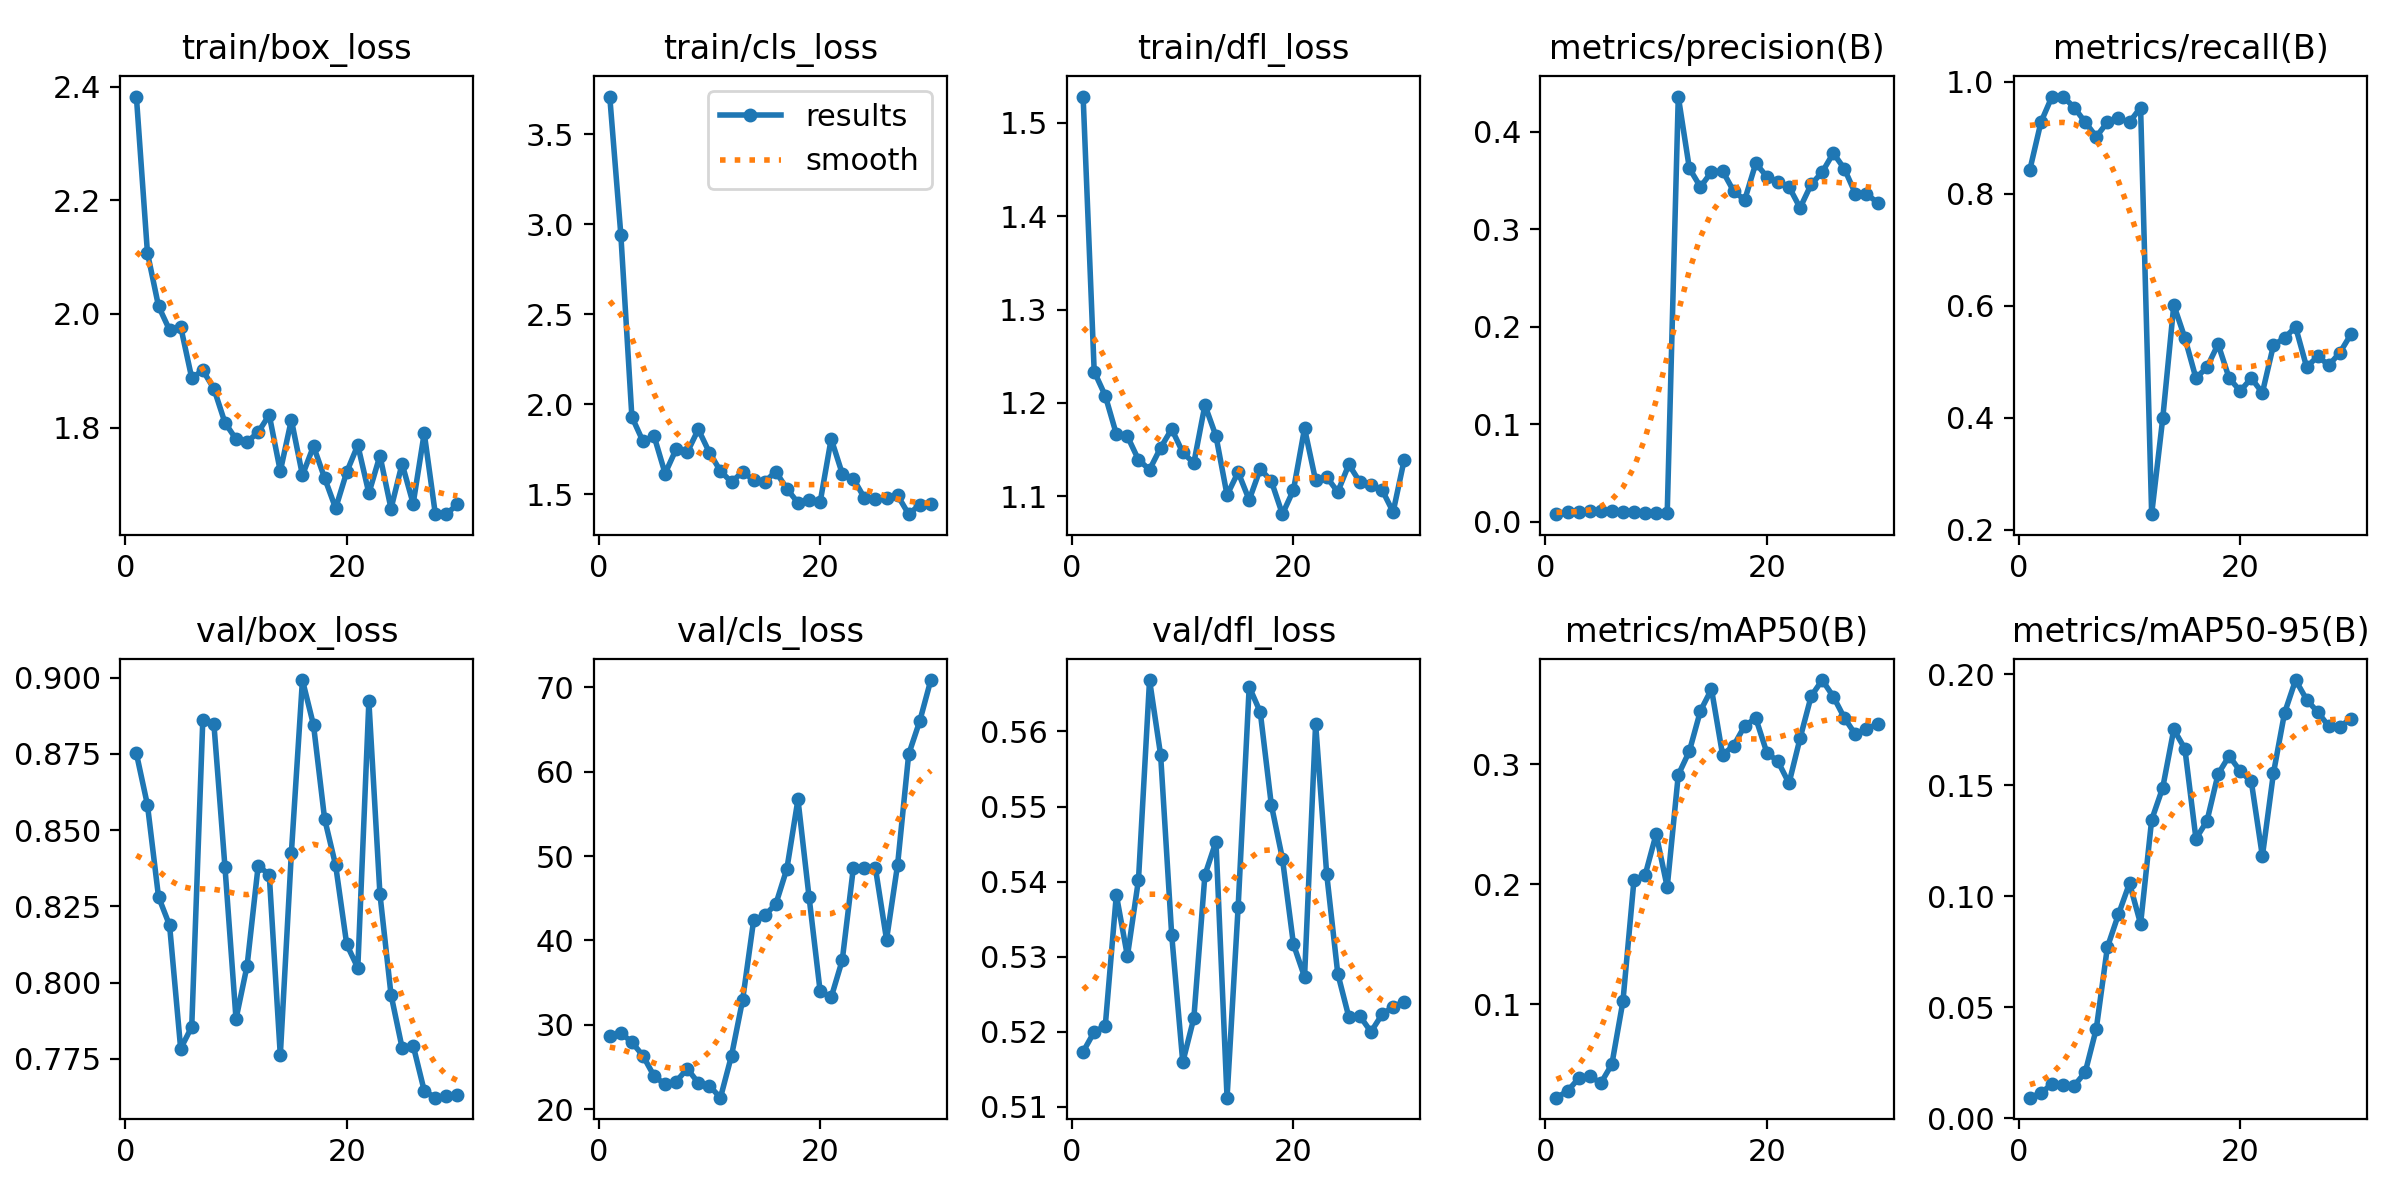

Source data for this figure (header and first rows):
epoch, time, train/box_loss, train/cls_loss, train/dfl_loss, metrics/precision(B), metrics/recall(B), metrics/mAP50(B), metrics/mAP50-95(B), val/box_loss, val/cls_loss, val/dfl_loss, lr/pg0, lr/pg1, lr/pg2
1, 31.61, 2.383, 3.71, 1.528, 0.00763, 0.8431, 0.02228, 0.0093, 0.8752, 28.67, 0.5173, 0.00012, 0.00012, 0.00012
2, 60.9, 2.108, 2.944, 1.234, 0.00974, 0.9281, 0.02782, 0.01141, 0.8583, 29.02, 0.52, 0.0002514, 0.0002514, 0.0002514
3, 88.84, 2.014, 1.93, 1.208, 0.00942, 0.9739, 0.0383, 0.01545, 0.8282, 27.92, 0.5208, 0.0003736, 0.0003736, 0.0003736
4, 124.2, 1.972, 1.794, 1.167, 0.01039, 0.9739, 0.04056, 0.01506, 0.8188, 26.32, 0.5383, 0.0004865, 0.0004865, 0.0004865
5, 157.2, 1.978, 1.824, 1.164, 0.01071, 0.9543, 0.03429, 0.01466, 0.7784, 23.92, 0.5301, 0.0005902, 0.0005902, 0.0005902
6, 185.7, 1.887, 1.615, 1.139, 0.01062, 0.9281, 0.05009, 0.02076, 0.7855, 22.91, 0.5403, 0.0006847, 0.0006847, 0.0006847
7, 216, 1.901, 1.751, 1.129, 0.01003, 0.902, 0.1025, 0.04036, 0.8862, 23.26, 0.5668, 0.0007699, 0.0007699, 0.0007699
8, 245.2, 1.869, 1.733, 1.152, 0.00952, 0.9281, 0.2037, 0.07701, 0.8849, 24.79, 0.5569, 0.0008459, 0.0008459, 0.0008459
9, 273.3, 1.809, 1.861, 1.172, 0.00908, 0.9346, 0.2074, 0.09181, 0.838, 23.1, 0.5329, 0.0009126, 0.0009126, 0.0009126
10, 300.2, 1.78, 1.732, 1.147, 0.00838, 0.9281, 0.2419, 0.1059, 0.7881, 22.75, 0.516, 0.0009701, 0.0009701, 0.0009701
11, 327.6, 1.775, 1.629, 1.136, 0.00859, 0.9543, 0.1977, 0.08754, 0.8055, 21.34, 0.5218, 0.001018, 0.001018, 0.001018
12, 355.1, 1.792, 1.567, 1.198, 0.4362, 0.2275, 0.2912, 0.1344, 0.8383, 26.33, 0.5409, 0.001057, 0.001057, 0.001057
13, 382.6, 1.822, 1.625, 1.165, 0.3625, 0.3987, 0.3108, 0.1489, 0.8355, 32.92, 0.5453, 0.001087, 0.001087, 0.001087
14, 410.2, 1.723, 1.579, 1.101, 0.3434, 0.6013, 0.3444, 0.1751, 0.7762, 42.41, 0.5112, 0.001108, 0.001108, 0.001108
15, 437.2, 1.814, 1.569, 1.126, 0.3589, 0.5425, 0.3625, 0.1664, 0.8426, 42.97, 0.5366, 0.001076, 0.001076, 0.001076
16, 467.6, 1.716, 1.626, 1.096, 0.3598, 0.4706, 0.3079, 0.1259, 0.8992, 44.3, 0.566, 0.00101, 0.00101, 0.00101
17, 495.7, 1.767, 1.53, 1.129, 0.3391, 0.4902, 0.3154, 0.1339, 0.8845, 48.51, 0.5626, 0.000944, 0.000944, 0.000944
18, 524.7, 1.711, 1.453, 1.116, 0.3301, 0.5313, 0.3321, 0.155, 0.8538, 56.72, 0.5502, 0.000878, 0.000878, 0.000878
19, 552.7, 1.658, 1.47, 1.081, 0.3677, 0.4706, 0.3383, 0.1632, 0.8384, 45.17, 0.5431, 0.000812, 0.000812, 0.000812
20, 580.2, 1.722, 1.454, 1.107, 0.3539, 0.4476, 0.3096, 0.1563, 0.8125, 34, 0.5316, 0.000746, 0.000746, 0.000746
21, 613, 1.769, 1.808, 1.173, 0.348, 0.4706, 0.3024, 0.1517, 0.8048, 33.24, 0.5273, 0.00068, 0.00068, 0.00068
22, 640.9, 1.684, 1.614, 1.117, 0.3436, 0.4444, 0.2841, 0.118, 0.8922, 37.65, 0.561, 0.000614, 0.000614, 0.000614
23, 667.6, 1.75, 1.587, 1.121, 0.3219, 0.5294, 0.3216, 0.1554, 0.829, 48.57, 0.541, 0.000548, 0.000548, 0.000548
24, 694.5, 1.657, 1.48, 1.105, 0.346, 0.5425, 0.3566, 0.1825, 0.7961, 48.64, 0.5278, 0.000482, 0.000482, 0.000482
25, 719.9, 1.736, 1.472, 1.134, 0.3586, 0.5621, 0.3701, 0.1973, 0.7787, 48.55, 0.522, 0.000416, 0.000416, 0.000416
26, 744.7, 1.666, 1.478, 1.115, 0.3781, 0.4902, 0.3564, 0.1885, 0.7794, 40.1, 0.5221, 0.00035, 0.00035, 0.00035
27, 768.8, 1.79, 1.493, 1.112, 0.3621, 0.5098, 0.3386, 0.1829, 0.7646, 48.98, 0.52, 0.000284, 0.000284, 0.000284
28, 795.6, 1.648, 1.389, 1.107, 0.3364, 0.4938, 0.3248, 0.1765, 0.7623, 62.08, 0.5223, 0.000218, 0.000218, 0.000218
29, 822.9, 1.647, 1.442, 1.083, 0.3361, 0.5161, 0.3293, 0.1763, 0.7628, 66.01, 0.5233, 0.000152, 0.000152, 0.000152
30, 848.8, 1.665, 1.447, 1.139, 0.3274, 0.549, 0.3335, 0.18, 0.7632, 70.88, 0.524, 8.6e-05, 8.6e-05, 8.6e-05
